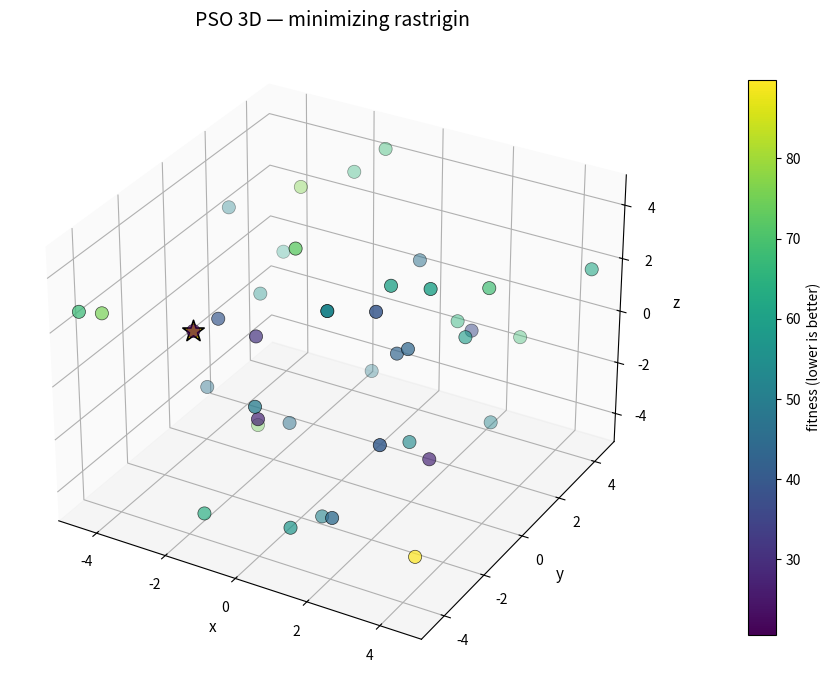

This chart was generated by the following Python code:
"""
Improved PSO 3D visualization (more readable / aesthetic)
- clearer colors (fitness colormap), larger markers, gold global-best star
- soft fading trails, rotating camera, grid and tighter axes
- option to choose objective via command line and save animation

Run: python pso_3d.py
Requirements: numpy, matplotlib
"""

import argparse
import numpy as np
import matplotlib.pyplot as plt
from mpl_toolkits.mplot3d import Axes3D  # noqa: F401 (3D projection side-effect)
from matplotlib.animation import FuncAnimation
from matplotlib.colors import Normalize


class PSO3D:
    def __init__(self, obj_func, bounds, n_particles=30, w=0.7, c1=1.5, c2=1.5,
                 max_iter=200, vel_clamp=None, seed=None, trail_length=12):
        """
        Simple, well-documented PSO in 3D. Keeps history for trails.
        obj_func: function accepting (n_particles, 3) and returning (n_particles,)
        bounds: list of (min, max) pairs for three dims
        """
        assert len(bounds) == 3
        self.obj_func = obj_func
        self.bounds = np.array(bounds, dtype=float)
        self.n_particles = int(n_particles)
        self.w = float(w)
        self.c1 = float(c1)
        self.c2 = float(c2)
        self.max_iter = int(max_iter)
        self.vel_clamp = vel_clamp
        self.trail_length = int(trail_length)

        self.rng = np.random.default_rng(seed)

        mins = self.bounds[:, 0]
        maxs = self.bounds[:, 1]
        span = maxs - mins

        # Initialize positions + velocities in sensible ranges
        self.pos = mins + self.rng.random((self.n_particles, 3)) * span
        self.vel = (self.rng.random((self.n_particles, 3)) - 0.5) * span * 0.08

        vals = self.obj_func(self.pos)
        self.pbest_pos = self.pos.copy()
        self.pbest_val = vals.copy()

        best_idx = np.argmin(self.pbest_val)
        self.gbest_pos = self.pbest_pos[best_idx].copy()
        self.gbest_val = float(self.pbest_val[best_idx])

        self.history = [self.pos.copy()]

    def step(self):
        r1 = self.rng.random((self.n_particles, 3))
        r2 = self.rng.random((self.n_particles, 3))

        cognitive = self.c1 * r1 * (self.pbest_pos - self.pos)
        social = self.c2 * r2 * (self.gbest_pos - self.pos)

        self.vel = self.w * self.vel + cognitive + social

        if self.vel_clamp is not None:
            vmax = float(self.vel_clamp)
            np.clip(self.vel, -vmax, vmax, out=self.vel)

        self.pos += self.vel

        # enforce bounds
        for d in range(3):
            low, high = self.bounds[d]
            self.pos[:, d] = np.clip(self.pos[:, d], low, high)

        vals = self.obj_func(self.pos)

        improved = vals < self.pbest_val
        if np.any(improved):
            self.pbest_val[improved] = vals[improved]
            self.pbest_pos[improved] = self.pos[improved]

        best_idx = np.argmin(self.pbest_val)
        if self.pbest_val[best_idx] < self.gbest_val:
            self.gbest_val = float(self.pbest_val[best_idx])
            self.gbest_pos = self.pbest_pos[best_idx].copy()

        self.history.append(self.pos.copy())
        if len(self.history) > self.trail_length:
            self.history.pop(0)


# --- Example objective functions ---

def sphere(x):
    return np.sum(x ** 2, axis=1)


def rastrigin(x):
    A = 10
    n = x.shape[1]
    return A * n + np.sum(x ** 2 - A * np.cos(2 * np.pi * x), axis=1)


def ackley(x):
    # smooth multimodal function
    a = 20
    b = 0.2
    c = 2 * np.pi
    n = x.shape[1]
    sum_sq = np.sum(x ** 2, axis=1)
    sum_cos = np.sum(np.cos(c * x), axis=1)
    return -a * np.exp(-b * np.sqrt(sum_sq / n)) - np.exp(sum_cos / n) + a + np.e


# --- Visualization / animation ---

def animate_pso(pso: PSO3D, func_name='objective', save_file=None, rotate=True):
    fig = plt.figure(figsize=(10, 7))
    ax = fig.add_subplot(111, projection='3d')

    # nicer background and grid
    # try to set 3D pane colors; different matplotlib versions expose different attributes
    try:
        ax.w_xaxis.set_pane_color((0.98, 0.98, 0.98, 1.0))
        ax.w_yaxis.set_pane_color((0.98, 0.98, 0.98, 1.0))
        ax.w_zaxis.set_pane_color((0.98, 0.98, 0.98, 1.0))
    except Exception:
        # fallback: set axes facecolor where available, otherwise set figure background
        try:
            ax.xaxis.set_pane_color((0.98, 0.98, 0.98, 1.0))
            ax.yaxis.set_pane_color((0.98, 0.98, 0.98, 1.0))
        except Exception:
            ax.set_facecolor((0.98, 0.98, 0.98))
        fig.patch.set_facecolor((1.0, 1.0, 1.0))
    ax.grid(True, linestyle=':', linewidth=0.5)

    mins = pso.bounds[:, 0]
    maxs = pso.bounds[:, 1]
    ax.set_xlim(mins[0], maxs[0])
    ax.set_ylim(mins[1], maxs[1])
    ax.set_zlim(mins[2], maxs[2])
    ax.set_xlabel('x', fontsize=11)
    ax.set_ylabel('y', fontsize=11)
    ax.set_zlabel('z', fontsize=11)
    ax.set_title(f'PSO 3D — minimizing {func_name}', fontsize=14)

    # Initial values and color mapping (lower fitness = better)
    init_vals = pso.obj_func(pso.pos)
    norm = Normalize(vmin=np.min(init_vals), vmax=np.max(init_vals))

    scat = ax.scatter(pso.pos[:, 0], pso.pos[:, 1], pso.pos[:, 2],
                      c=init_vals, cmap='viridis', norm=norm,
                      s=90, edgecolors='k', linewidths=0.5)

    # global-best marker (gold star)
    gbest_scatter = ax.scatter([pso.gbest_pos[0]], [pso.gbest_pos[1]], [pso.gbest_pos[2]],
                               s=260, marker='*', c='gold', edgecolors='k', linewidths=1.2)

    # trails: one Line3D per particle
    lines = []
    hist = np.array(pso.history)  # (t, n, 3)
    tlen = hist.shape[0]
    for i in range(pso.n_particles):
        xs = hist[:, i, 0]
        ys = hist[:, i, 1]
        zs = hist[:, i, 2]
        line, = ax.plot(xs, ys, zs, linewidth=1.6, alpha=0.45)
        lines.append(line)

    # colorbar for fitness
    mappable = plt.cm.ScalarMappable(cmap='viridis', norm=norm)
    mappable.set_array([])
    cbar = fig.colorbar(mappable, ax=ax, fraction=0.03, pad=0.1)
    cbar.set_label('fitness (lower is better)')

    iter_text = ax.text2D(0.02, 0.95, '', transform=ax.transAxes, fontsize=11)

    # Keep references mutable so update() can reassign
    state = {'scat': scat, 'gbest': gbest_scatter}

    def update(frame):
        pso.step()

        vals = pso.obj_func(pso.pos)

        # update color mapping range gradually to keep contrast
        current_min = min(np.min(vals), norm.vmin)
        current_max = max(np.max(vals), norm.vmax)
        norm.vmin = current_min
        norm.vmax = current_max

        # remove and redraw scatter to update colors cleanly (3D scatter doesn't support set_array reliably)
        state['scat'].remove()
        scat_new = ax.scatter(pso.pos[:, 0], pso.pos[:, 1], pso.pos[:, 2],
                              c=vals, cmap='viridis', norm=norm,
                              s=90, edgecolors='k', linewidths=0.5)
        state['scat'] = scat_new

        # update global best marker
        state['gbest'].remove()
        state['gbest'] = ax.scatter([pso.gbest_pos[0]], [pso.gbest_pos[1]], [pso.gbest_pos[2]],
                                     s=260, marker='*', c='gold', edgecolors='k', linewidths=1.2)

        # update trails with soft fading: older points less opaque
        hist = np.array(pso.history)  # (t, n, 3)
        tlen = hist.shape[0]
        # draw each particle's history
        for i, line in enumerate(lines):
            xs = hist[:, i, 0]
            ys = hist[:, i, 1]
            zs = hist[:, i, 2]
            line.set_data(xs, ys)
            line.set_3d_properties(zs)
            # fade based on trail length (visual effect)
            line.set_alpha(0.18 + 0.82 * (np.linspace(0, 1, tlen)[-1]))

        # rotate camera slowly for a dynamic view
        if rotate:
            azim = 30 + frame * 0.6
            elev = 30
            ax.view_init(elev=elev, azim=azim % 360)

        iter_text.set_text(f'iter: {frame+1}/{pso.max_iter}   gbest: {pso.gbest_val:.6f}')

        # update colorbar (workaround) by resetting mappable
        mappable.set_clim(norm.vmin, norm.vmax)

        return [state['scat'], state['gbest'], *lines, iter_text]

    anim = FuncAnimation(fig, update, frames=pso.max_iter, interval=100, blit=False)

    if save_file:
        try:
            anim.save(save_file, fps=20)
            print(f"Saved animation to {save_file}")
        except Exception as e:
            print("Warning: could not save animation:", e)

    plt.tight_layout()
    plt.show()


if __name__ == '__main__':
    parser = argparse.ArgumentParser(description='PSO 3D visualization (improved)')
    parser.add_argument('--func', choices=['rastrigin', 'sphere', 'ackley'], default='rastrigin')
    parser.add_argument('--particles', type=int, default=40)
    parser.add_argument('--iters', type=int, default=200)
    parser.add_argument('--save', type=str, default=None, help='filename to save animation (mp4/gif)')
    parser.add_argument('--seed', type=int, default=42)
    args = parser.parse_args()

    bounds = [(-5.12, 5.12), (-5.12, 5.12), (-5.12, 5.12)]
    func_map = {'rastrigin': rastrigin, 'sphere': sphere, 'ackley': ackley}

    objective = func_map[args.func]

    pso = PSO3D(obj_func=objective,
                bounds=bounds,
                n_particles=args.particles,
                w=0.7,
                c1=1.5,
                c2=1.5,
                max_iter=args.iters,
                vel_clamp=1.0,
                seed=args.seed,
                trail_length=14)

    animate_pso(pso, func_name=args.func, save_file=args.save, rotate=True)
